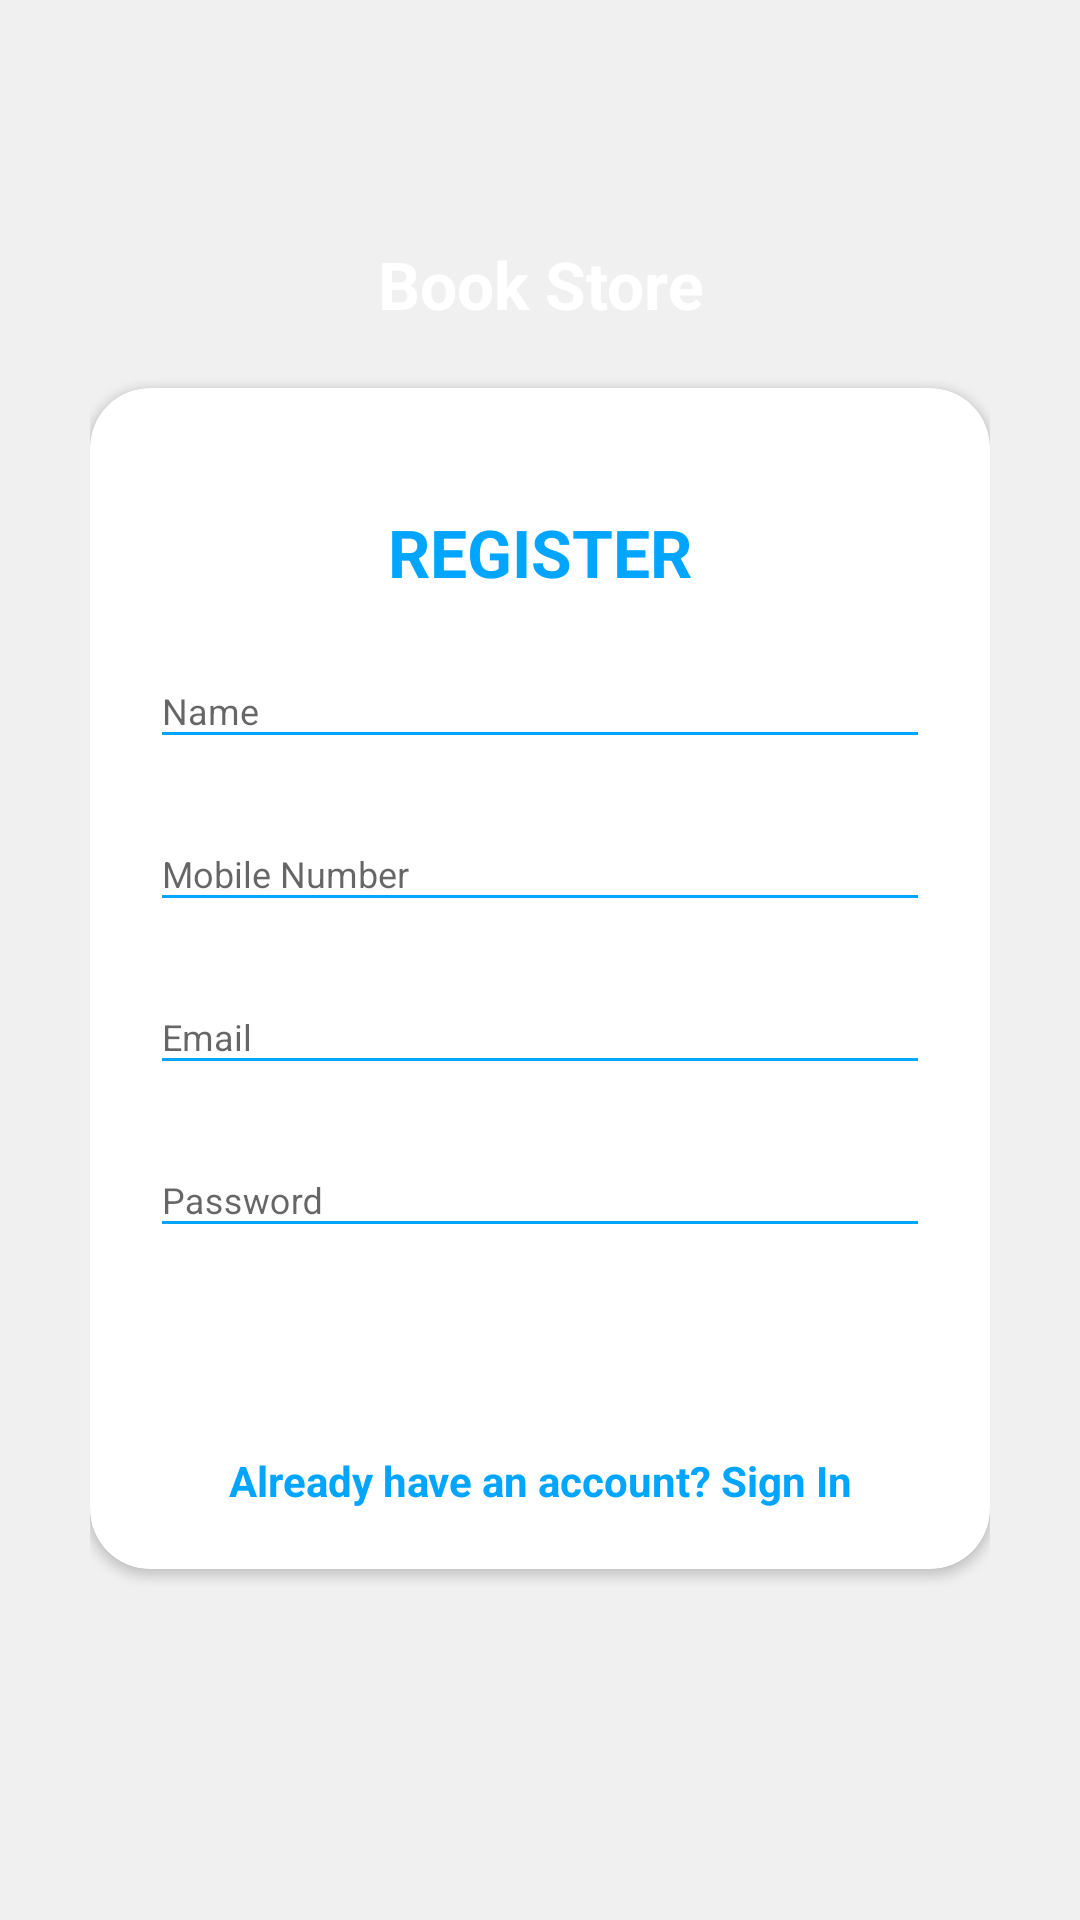

This screen was rendered from an Android layout file. Write that file and the resources it references.
<!-- AndroidManifest.xml: application theme Theme.BookStore -->
<!-- res/layout/activity_register.xml -->
<?xml version="1.0" encoding="utf-8"?>
<RelativeLayout xmlns:android="http://schemas.android.com/apk/res/android"
    xmlns:tools="http://schemas.android.com/tools"
    style="@style/loginParent"
    android:orientation="vertical"
    tools:context="com.example.bookstore.ui.RegisterActivity">

    <ScrollView style="@style/parent">

        <RelativeLayout style="@style/parent">


            <LinearLayout
                android:layout_width="match_parent"
                android:layout_height="match_parent"
                android:layout_alignParentTop="true"
                android:weightSum="12">

                <LinearLayout
                    style="@style/parent"
                    android:layout_weight="3"
                    android:background="@drawable/login_shape_bk"
                    android:orientation="vertical">

                    <ImageView
                        style="@style/parent"
                        android:background="@drawable/ic_login_bk"
                        android:contentDescription="login background" />

                </LinearLayout>

            </LinearLayout>

            <LinearLayout
                android:layout_width="match_parent"
                android:layout_height="match_parent"
                android:layout_alignParentTop="true"
                android:layout_marginLeft="30dp"
                android:layout_marginTop="40dp"
                android:layout_marginRight="30dp"
                android:orientation="vertical">


                <TextView
                    style="@style/headerText"
                    android:layout_gravity="center"
                    android:layout_marginTop="40dp"
                    android:text="@string/app_name" />

                <include
                    android:id="@+id/layout_register"
                    layout="@layout/layout_register" />

            </LinearLayout>
        </RelativeLayout>

    </ScrollView>

</RelativeLayout>
<!-- res/layout/layout_register.xml (included above) -->
<?xml version="1.0" encoding="utf-8"?>
<androidx.cardview.widget.CardView xmlns:android="http://schemas.android.com/apk/res/android"
    xmlns:app="http://schemas.android.com/apk/res-auto"
    style="@style/loginCard"
    android:layout_gravity="center"
    android:layout_marginTop="@dimen/loginViewsMargin"
    android:layout_marginBottom="@dimen/loginViewsMargin"
    android:background="@color/whiteCardColor"
    android:elevation="5dp"
    app:cardCornerRadius="@dimen/loginCardRadius">

    <LinearLayout
        style="@style/linearParent"
        android:layout_gravity="center"
        android:padding="@dimen/loginViewsMargin">

        <TextView
            style="@style/headerTextPrimary"
            android:layout_marginTop="@dimen/loginViewsMargin"
            android:text="@string/register" />

        <com.google.android.material.textfield.TextInputLayout
            style="@style/parent"
            android:layout_marginTop="@dimen/signup_text_margin_top">

            <EditText
                android:id="@+id/username"
                style="@style/modifiedEditText"
                android:autofillHints=""
                android:hint="@string/name"
                android:inputType="text"
                android:maxLines="1" />
        </com.google.android.material.textfield.TextInputLayout>

        <com.google.android.material.textfield.TextInputLayout
            style="@style/parent"
            android:layout_marginTop="@dimen/signup_text_margin_top">

            <EditText
                android:id="@+id/mobile_number"
                style="@style/modifiedEditText"
                android:autofillHints=""
                android:hint="@string/mobile_number"
                android:inputType="text"
                android:maxLines="1" />
        </com.google.android.material.textfield.TextInputLayout>

        <com.google.android.material.textfield.TextInputLayout
            style="@style/parent"
            android:layout_marginTop="@dimen/signup_text_margin_top">

            <EditText
                android:id="@+id/email"
                style="@style/modifiedEditText"
                android:autofillHints=""
                android:hint="@string/login_email_hint"
                android:inputType="textEmailAddress"
                android:maxLines="1" />
        </com.google.android.material.textfield.TextInputLayout>

        <com.google.android.material.textfield.TextInputLayout
            style="@style/parent"
            android:layout_marginTop="@dimen/signup_text_margin_top">

            <EditText
                android:id="@+id/password"
                style="@style/modifiedEditText"
                android:autofillHints=""
                android:hint="@string/login_password_hint"
                android:inputType="textPassword"
                android:maxLines="1" />
        </com.google.android.material.textfield.TextInputLayout>

        <Button
            android:id="@+id/registerButton"
            style="@style/loginButton"
            android:layout_gravity="center"
            android:text="@string/register" />

        <TextView
            style="@style/parent"
            android:layout_marginTop="@dimen/loginViewsMargin"
            android:onClick="viewLoginClicked"
            android:text="@string/signup_login_hint"
            android:textAlignment="center"
            android:textColor="@color/primaryTextColor"
            android:textStyle="bold" />

    </LinearLayout>
</androidx.cardview.widget.CardView>
<!-- resources referenced by this layout -->
<resources>
  <color name="primaryTextColor">#00a5ff</color>
  <color name="whiteCardColor">#fff</color>
  <dimen name="loginCardRadius">20dp</dimen>
  <dimen name="loginViewsMargin">20dp</dimen>
  <dimen name="signup_text_margin_top">10dp</dimen>
  <string name="app_name">Book Store</string>
  <string name="login_email_hint">Email</string>
  <string name="login_password_hint">Password</string>
  <string name="mobile_number">Mobile Number</string>
  <string name="name">Name</string>
  <string name="register">REGISTER</string>
  <string name="signup_login_hint">Already have an account? Sign In</string>
  <style name="headerText" parent="parent">
          <item name="android:textSize">@dimen/headerTextSize</item>
          <item name="android:textAlignment">center</item>
          <item name="android:textColor">@color/whiteTextColor</item>
          <item name="android:textStyle">bold</item>
      </style>
  <style name="headerTextPrimary" parent="headerText">
          <item name="android:textColor">@color/primaryTextColor</item>
      </style>
  <style name="linearParent" parent="parent">
          <item name="android:orientation">vertical</item>
      </style>
  <style name="loginButton" parent="viewParent">
          <item name="android:background">@drawable/login_button_bk</item>
          <item name="android:textColor">@color/whiteTextColor</item>
          <item name="android:textStyle">bold</item>
      </style>
  <style name="loginCard" parent="parent" />
  <style name="loginParent" parent="parent">
          <item name="android:layout_height">match_parent</item>
          <item name="android:background">@color/loginBkColor</item>
          <item name="android:focusableInTouchMode">true</item>
      </style>
  <style name="modifiedEditText" parent="parent">
          <item name="android:textSize">@dimen/newsMoreTextSize</item>
          <item name="android:backgroundTint">@color/primaryTextColor</item>
      </style>
  <style name="parent">
          <item name="android:layout_width">match_parent</item>
          <item name="android:layout_height">wrap_content</item>
      </style>
  <style name="Theme.BookStore" parent="Theme.MaterialComponents.DayNight.NoActionBar.Bridge">
          
          <item name="colorPrimary">@color/purple_500</item>
          <item name="colorPrimaryVariant">@color/purple_700</item>
          <item name="colorOnPrimary">@color/white</item>
          
          <item name="colorSecondary">@color/teal_200</item>
          <item name="colorSecondaryVariant">@color/teal_700</item>
          <item name="colorOnSecondary">@color/black</item>
          
          <item name="android:statusBarColor" tools:targetApi="l">?attr/colorPrimaryVariant</item>
          
      </style>
  <dimen name="headerTextSize">22sp</dimen>
  <color name="whiteTextColor">#fff</color>
  <style name="viewParent">
          <item name="android:layout_width">wrap_content</item>
          <item name="android:layout_height">wrap_content</item>
      </style>
  <color name="loginBkColor">#f0f0f0</color>
  <dimen name="newsMoreTextSize">12sp</dimen>
  <color name="purple_500">#1F5BF3</color>
  <color name="purple_700">#6c757d</color>
  <color name="white">#FFFFFFFF</color>
  <color name="teal_200">#00A5FF</color>
  <color name="teal_700">#1F5BF3</color>
  <color name="black">#FF000000</color>
</resources>
